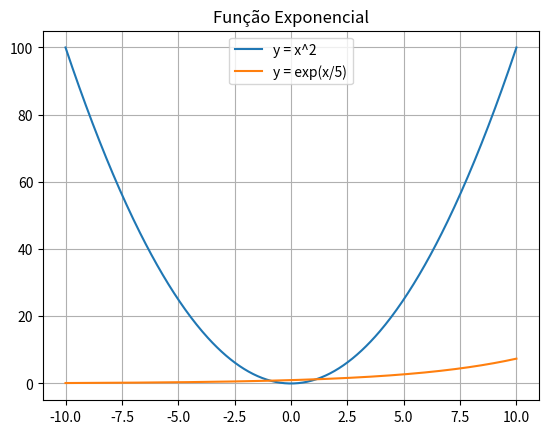

Write the Python code that produced this figure.
import matplotlib.pyplot as plt
import numpy as np


x = np.linspace(-10, 10, 400)
y = x**2

plt.plot(x, y, label="y = x^2")
plt.title("Função Quadrática")
plt.grid(True)
plt.legend()
plt.show()

# Representação de uma função exponencial
y_exp = np.exp(x/5)

plt.plot(x, y_exp, label="y = exp(x/5)")
plt.title("Função Exponencial")
plt.grid(True)
plt.legend()
plt.show()